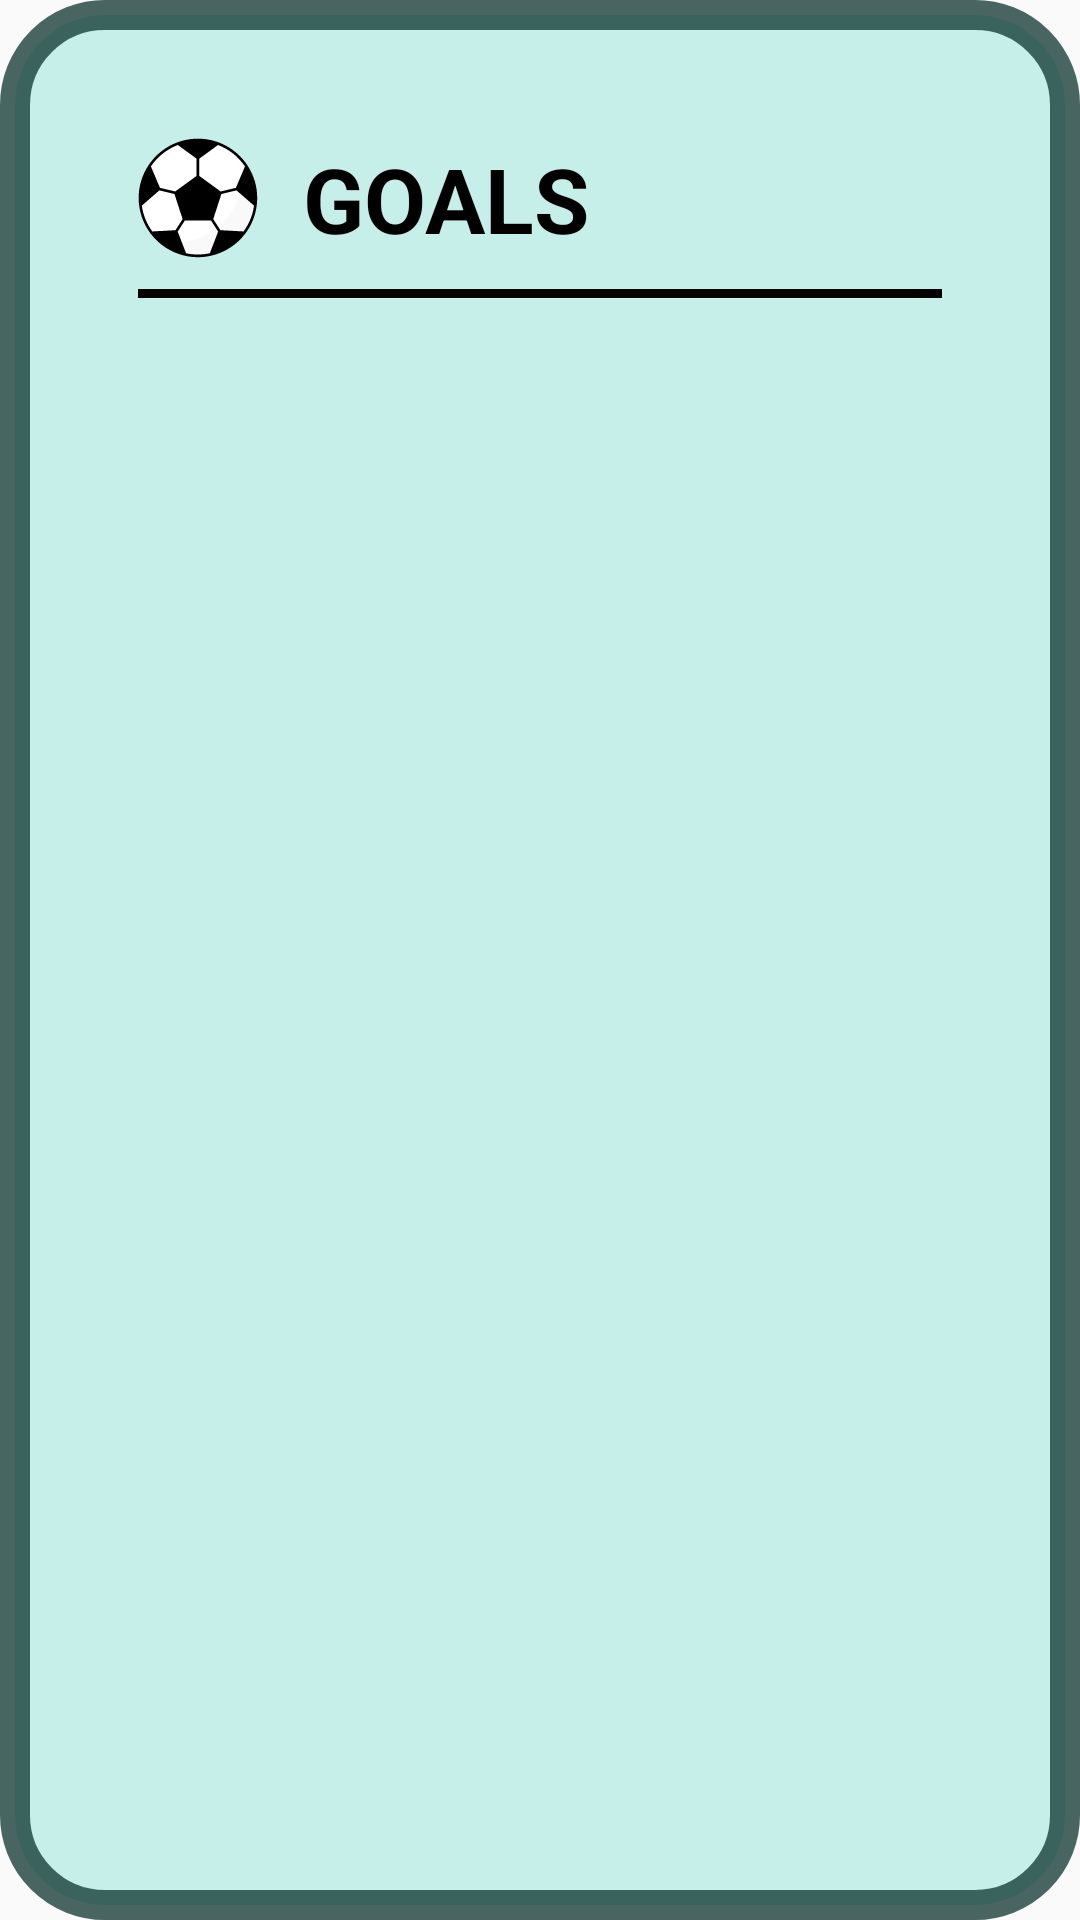

This screen was rendered from an Android layout file. Write that file and the resources it references.
<!-- AndroidManifest.xml: application theme AppTheme -->
<!-- res/layout/dialog_stats.xml -->
<?xml version="1.0" encoding="utf-8"?>
<LinearLayout xmlns:android="http://schemas.android.com/apk/res/android"
    android:layout_width="300dp"
    android:layout_height="wrap_content"
    android:background="@drawable/dialog_border"
    android:orientation="vertical"
    android:padding="16dp">

    <LinearLayout
        android:layout_width="match_parent"
        android:layout_height="wrap_content"
        android:layout_marginStart="30dp"
        android:layout_marginTop="30dp"
        android:orientation="horizontal">

        <ImageView
            android:id="@+id/ivDialogStats"
            android:layout_width="40dp"
            android:layout_height="40dp"
            android:layout_gravity="center"
            android:src="@drawable/football_ball"
            android:contentDescription="@string/descriptionFootballBall"/>

        <TextView
            android:id="@+id/tvDialogStats"
            android:layout_width="wrap_content"
            android:layout_height="wrap_content"
            android:layout_gravity="center"
            android:layout_marginStart="15dp"
            android:text="@string/tvNumberOfGoals"
            android:textAllCaps="true"
            android:textColor="@color/black"
            android:textSize="30sp"
            android:textStyle="bold" />

    </LinearLayout>

    <View
        android:layout_width="match_parent"
        android:layout_height="3dp"
        android:layout_marginHorizontal="30dp"
        android:layout_marginTop="10dp"
        android:background="@color/black" />

    <ListView
        android:id="@+id/lvDialogStats"
        android:layout_width="match_parent"
        android:layout_height="wrap_content"
        android:layout_marginTop="16dp"
        android:background="@drawable/list_view_cornered"
        android:divider="@color/dark_gray"
        android:dividerHeight="2dp"
        android:paddingHorizontal="10dp"
        android:paddingBottom="10dp">

    </ListView>

</LinearLayout>
<!-- resources referenced by this layout -->
<resources>
  <color name="black">#FF000000</color>
  <color name="dark_gray">#A9A9A9</color>
  <!-- drawable dialog_border (drawable) -->
  <?xml version="1.0" encoding="utf-8"?>
  <shape xmlns:android="http://schemas.android.com/apk/res/android">
      <solid android:color="@color/dialogBackground" />
      <stroke
          android:width="10dp"
          android:color="#BE0D332F" />
      <corners android:radius="30dp" />
  
  </shape>
  <!-- drawable football_ball: vector/xml drawable (drawable, 2560 chars, omitted) -->
  <!-- drawable list_view_cornered (drawable) -->
  <?xml version="1.0" encoding="utf-8"?>
  <shape xmlns:android="http://schemas.android.com/apk/res/android">
      <corners android:radius="30dp" /> 
  </shape>
  <string name="descriptionFootballBall">Football ball image</string>
  <string name="tvNumberOfGoals">Goals</string>
  <style name="AppTheme" parent="Theme.AppCompat.Light.NoActionBar">
          
          <item name="colorPrimary">@color/colorPrimary</item>
          <item name="colorPrimaryDark">@color/colorPrimaryDark</item>
          <item name="colorAccent">@color/colorAccent</item>
      </style>
  <color name="dialogBackground">#BEB5ECE6</color>
  <color name="colorPrimary">#3F51B5</color>
  <color name="colorPrimaryDark">#303F9F</color>
  <color name="colorAccent">#FF4081</color>
</resources>
